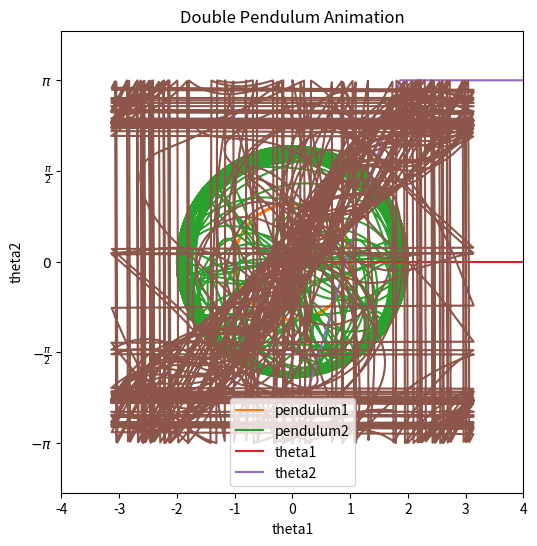

Python code for this plot:
import numpy as np
from scipy.integrate import solve_ivp
import matplotlib.pyplot as plt
import matplotlib.animation as animation
import time

# Constants for the double pendulum
m1 = 1.0  # Mass of pendulum 1 (kg)
m2 = 1.0  # Mass of pendulum 2 (kg)
r1 = 1.0  # Length of pendulum 1 (m)
r2 = 1.0  # Length of pendulum 2 (m)
g = 9.81  # Gravitational acceleration (m/s^2)

# Initial conditions: [theta1, omega1, theta2, omega2]
theta1_0 = 0.0  # Initial angle of pendulum 1 (rad)
omega1_0 = 0.0       # Initial angular velocity of pendulum 1 (rad/s)
theta2_0 = np.pi  # Initial angle of pendulum 2 (rad)
omega2_0 = 0.0       # Initial angular velocity of pendulum 2 (rad/s)

initial_state = [theta1_0, omega1_0, theta2_0, omega2_0]

# Time span for the simulation
t_end = 100                            # End time (s)
t_span = (0, t_end)                   # Time span for the simulation
start_time = time.time()

# Function to compute the state-space derivatives
def double_pendulum_state_space(t, state):
    theta1, omega1, theta2, omega2 = state

    # Mass matrix
    M = np.array([
        [1, (m2*r2)/((m1+m2)*r1)],
        [(r1/r2)*np.cos(theta1-theta2), 1]
    ])

    # Right-hand side of the equations
    F = np.array([
        -(g/r1)*np.sin(theta1) - (m2*r2/((m1+m2)*r1))*omega2*np.sin(theta1-theta2),
        (r1/r2)*omega1**2*np.sin(theta1-theta2) - (g/r2)*np.sin(theta2)
    ])

    # Solve for angular accelerations
    accelerations = np.linalg.solve(M, F)
    omega1_dot, omega2_dot = accelerations

    # Return the state derivatives
    return [omega1, omega1_dot, omega2, omega2_dot]

# Solve the system using solve_ivp
solution = solve_ivp(
    double_pendulum_state_space,
    t_span,
    initial_state,
    rtol=1e-12,
    atol=1e-12,
    method='RK45'
)

# Extract the results
theta1 = solution.y[0]
theta2 = solution.y[2]

# Define positions of the pendulum bobs
def get_positions(theta1, theta2):
    x1 = r1 * np.sin(theta1)
    y1 = -r1 * np.cos(theta1)
    x2 = x1 + r2 * np.sin(theta2)
    y2 = y1 - r2 * np.cos(theta2)
    return x1, y1, x2, y2

# Create figure for animation
fig, ax = plt.subplots(figsize=(6, 6))
ax.set_xlim(-2 * (r1 + r2), 2 * (r1 + r2))
ax.set_ylim(-2 * (r1 + r2), 2 * (r1 + r2))
ax.set_aspect('equal', adjustable='box')
ax.set_title("Double Pendulum Animation")

# Initialize lines for rods and points for masses
line, = ax.plot([], [], 'o-', lw=2, markersize=8)
trace, = ax.plot([], [], 'r-', lw=0.5, alpha=0.7)  # Trace path of the second pendulum

# Storage for trace of second pendulum
x2_trace, y2_trace = [], []

# Initialization function for animation
def init():
    line.set_data([], [])
    trace.set_data([], [])
    return line, trace

# Synchronize the animation to `solution.t` for accurate real-time playback
def update_real_time(frame):
    global x2_trace, y2_trace

    # Ensure frame is within valid range
    if frame >= len(solution.t):
        return line, trace

    # Current angles
    theta1_frame = theta1[frame]
    theta2_frame = theta2[frame]

    # Get positions of pendulum bobs
    x1, y1, x2, y2 = get_positions(theta1_frame, theta2_frame)

    # Update pendulum rods and masses
    line.set_data([0, x1, x2], [0, y1, y2])

    # Update trace of the second pendulum bob
    x2_trace.append(x2)
    y2_trace.append(y2)
    trace.set_data(x2_trace, y2_trace)

    return line, trace

# Use `solution.t` as the interval for accurate timing
real_time_intervals = np.diff(solution.t) * 1000  # Convert time differences to milliseconds
real_time_intervals = np.append(real_time_intervals, real_time_intervals[-1])  # Repeat last interval for stability

# Start time to synchronize with `solution.t`
start_time = time.time()

# Create the animation
ani = animation.FuncAnimation(
    fig,
    update_real_time,
    frames=len(solution.t),
    init_func=init,
    blit=True,
    interval=10,  # Approximate interval; real-time sync managed dynamically
    repeat=False
)

plt.show()


x1, y1, x2, y2 = get_positions(theta1, theta2)

#plot the results in x-y plane
plt.plot(x1, y1, label='pendulum1')
plt.plot(x2, y2, label='pendulum2')
plt.xlabel('x')
plt.ylabel('y')
plt.legend()
plt.show()

theta1_wrapped = (theta1 + np.pi) % (2 * np.pi) - np.pi
theta2_wrapped = (theta2 + np.pi) % (2 * np.pi) - np.pi

print(solution.t)

# plot the results in theta vs time
plt.plot(solution.t, theta1_wrapped, label='theta1')
plt.plot(solution.t, theta2_wrapped, label='theta2')
plt.xlabel('time (s)')
plt.ylabel('angle (rad)')
plt.legend()

plt.yticks(
    ticks=np.arange(-np.pi, np.pi + np.pi / 2, np.pi / 2),  # Tick marks from -π to π
    labels=[r'$-\pi$', r'$-\frac{\pi}{2}$', r'$0$', r'$\frac{\pi}{2}$', r'$\pi$']
)
plt.show()

# plot theta1 vs theta2
plt.plot(theta1_wrapped, theta2_wrapped)
plt.xlabel('theta1')
plt.ylabel('theta2')
plt.show()

